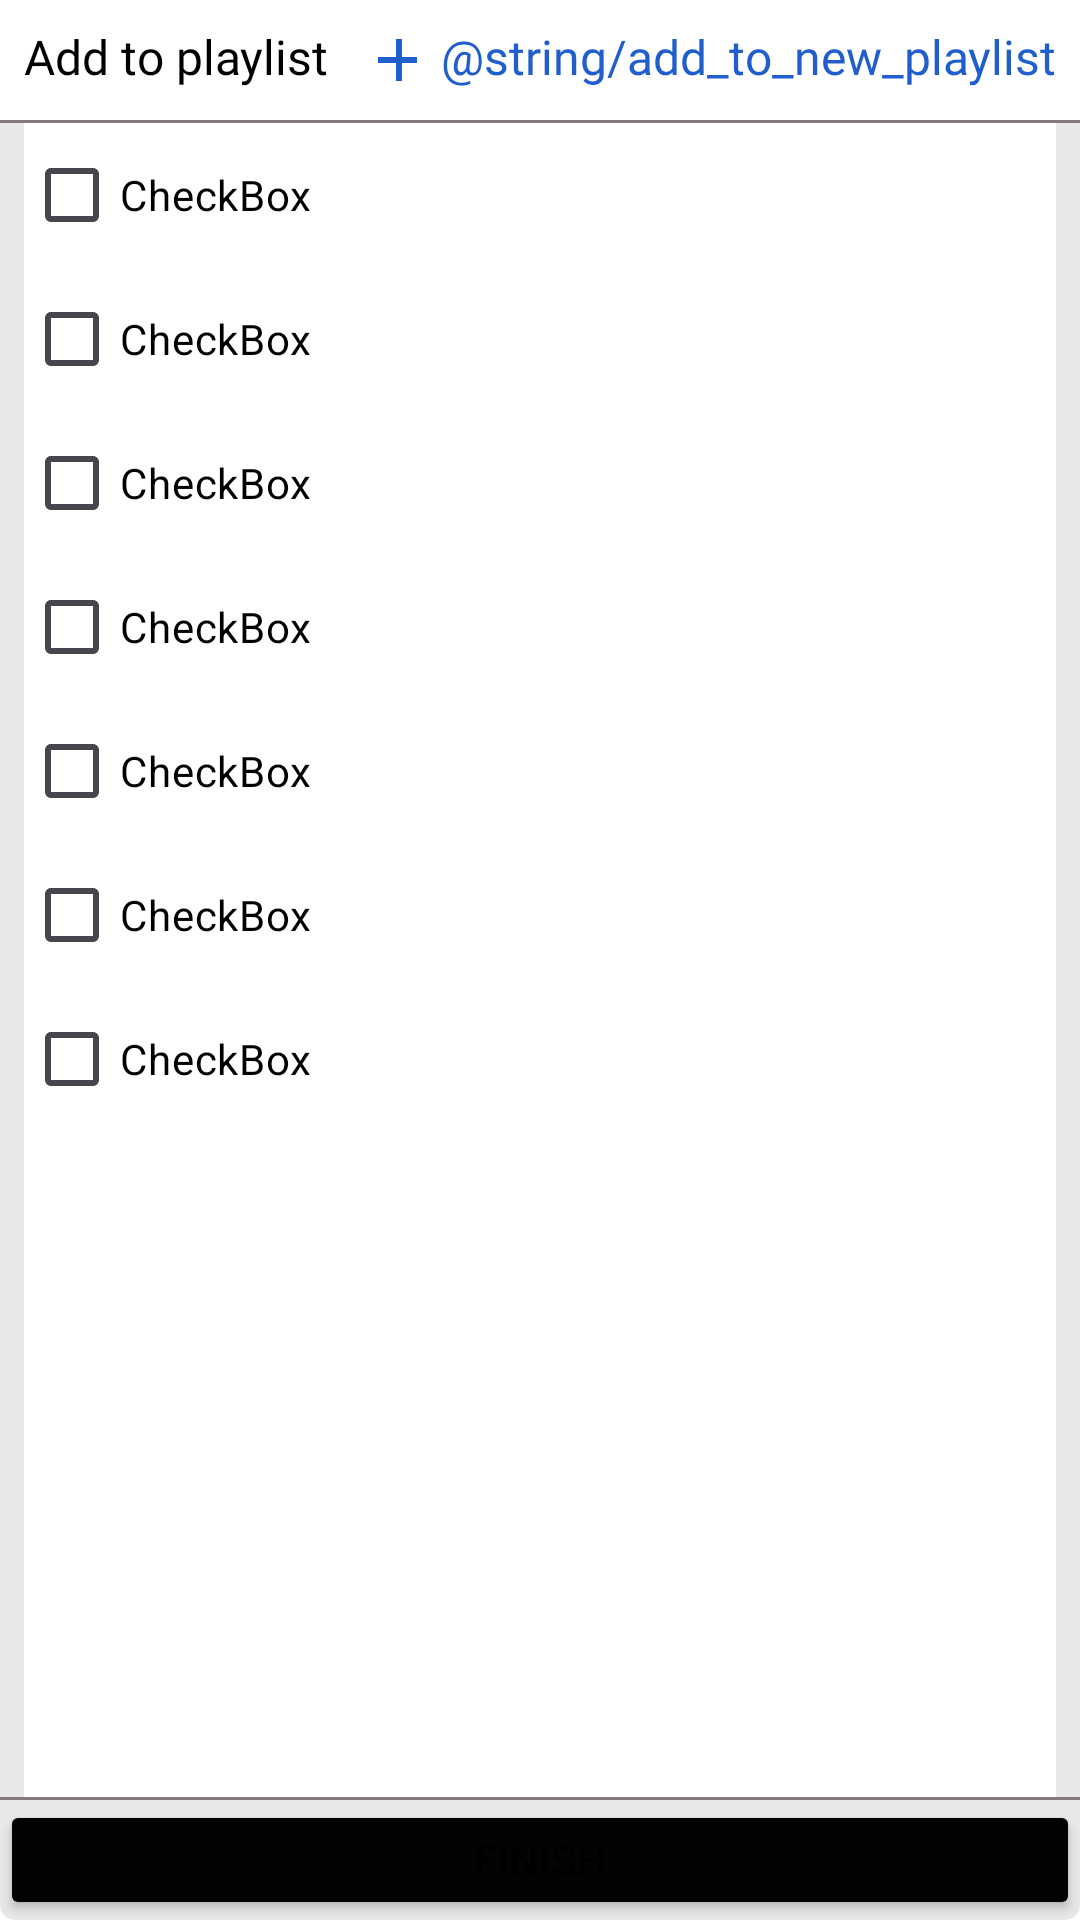

Reconstruct the res/layout file that produces this screen, plus the resources it refers to.
<!-- AndroidManifest.xml: application theme Theme.Appxemphim -->
<!-- res/layout/layout_menu_add_to_playlist.xml -->
<?xml version="1.0" encoding="utf-8"?>
<LinearLayout xmlns:android="http://schemas.android.com/apk/res/android"
    xmlns:app="http://schemas.android.com/apk/res-auto"
    android:orientation="vertical"
    android:layout_width="match_parent"
    android:background="@drawable/border_popup_playlist"
    android:layout_height="match_parent">

    <LinearLayout
        android:layout_width="match_parent"
        android:layout_height="wrap_content"
        android:padding="8dp"
        android:orientation="horizontal">

        <TextView
            android:layout_width="wrap_content"
            android:layout_height="wrap_content"
            android:fontFamily="@font/montserrat"
            android:textColor="@color/text_color"
            android:textSize="16sp"
            android:layout_weight="1"
            android:text="@string/add_to_playlist" />

        <ImageView
            android:layout_width="wrap_content"
            android:layout_height="wrap_content"
            android:layout_weight="1"
            android:paddingRight="-10dp"
            app:srcCompat="@drawable/baseline_add_blue_24" />

        <TextView
            android:id="@+id/btn_add_to_new_playlist"
            android:layout_width="wrap_content"
            android:layout_height="wrap_content"
            android:fontFamily="@font/montserrat"
            android:layout_weight="1"
            android:textAlignment="textEnd"
            android:textColor="#1F5ECC"
            android:textSize="16sp"
            android:text="@string/add_to_new_playlist" />

    </LinearLayout>

    <View
        android:layout_width="match_parent"
        android:layout_height="1dp"
        android:background="@color/gray" />

    <ScrollView
        android:layout_width="match_parent"
        android:layout_weight="1"
        android:layout_height="0dp"
        android:layout_marginStart="8dp"
        android:layout_marginEnd="8dp">

        <LinearLayout
            android:layout_width="match_parent"
            android:layout_height="wrap_content"
            android:orientation="vertical" >

            <CheckBox
                android:id="@+id/checkBox"
                android:layout_width="match_parent"
                android:layout_height="wrap_content"
                android:textColor="@color/text_color"
                android:text="CheckBox" />

            <CheckBox
                android:id="@+id/checkBox2"
                android:layout_width="match_parent"
                android:layout_height="wrap_content"
                android:textColor="@color/text_color"
                android:text="CheckBox" />

            <CheckBox
                android:id="@+id/checkBox3"
                android:layout_width="match_parent"
                android:layout_height="wrap_content"
                android:textColor="@color/text_color"
                android:text="CheckBox" />

            <CheckBox
                android:id="@+id/checkBox4"
                android:layout_width="match_parent"
                android:layout_height="wrap_content"
                android:textColor="@color/text_color"
                android:text="CheckBox" />

            <CheckBox
                android:layout_width="match_parent"
                android:layout_height="wrap_content"
                android:textColor="@color/text_color"
                android:text="CheckBox" />
            <CheckBox
                android:layout_width="match_parent"
                android:layout_height="wrap_content"
                android:textColor="@color/text_color"
                android:text="CheckBox" />
            <CheckBox
                android:layout_width="match_parent"
                android:layout_height="wrap_content"
                android:textColor="@color/text_color"
                android:text="CheckBox" />
        </LinearLayout>
    </ScrollView>

    <View
        android:layout_width="match_parent"
        android:layout_height="1dp"
        android:background="@color/gray" />

    <Button
        android:id="@+id/btn_finish_popup_add_to_playlist"
        android:layout_width="match_parent"
        android:layout_height="40dp"
        android:backgroundTint="@color/background"
        android:textColor="@color/text_color"
        android:text="@string/finish" />

</LinearLayout>
<!-- resources referenced by this layout -->
<resources>
  <color name="background">#050202</color>
  <color name="gray">#857B7B</color>
  <color name="text_color">#FFFFFFFF</color>
  <!-- drawable baseline_add_blue_24 (drawable) -->
  <vector xmlns:android="http://schemas.android.com/apk/res/android" android:height="24dp" android:tint="@color/btn_link_color" android:viewportHeight="24" android:viewportWidth="24" android:width="24dp">
        
      <path android:fillColor="@android:color/white" android:pathData="M19,13h-6v6h-2v-6H5v-2h6V5h2v6h6v2z"/>
      
  </vector>
  <!-- drawable border_popup_playlist (drawable) -->
  <?xml version="1.0" encoding="utf-8"?>
  <shape xmlns:android="http://schemas.android.com/apk/res/android"
      android:shape="rectangle">
      <solid
          android:color="@color/background_popup" />
      <corners
          android:radius="5dp" />
  </shape>
  <string name="add_to_playlist">Add to playlist</string>
  <string name="finish">Finish</string>
  <style name="Theme.Appxemphim" parent="Base.Theme.Appxemphim">
          <item name="android:popupMenuStyle">@style/MyPopupMenuStyle</item>
      </style>
  <color name="btn_link_color">#1F5ECC</color>
  <color name="background_popup">#292828</color>
  <style name="Base.Theme.Appxemphim" parent="Theme.Material3.DayNight.NoActionBar">
          
          <item name="colorPrimary">@color/bg_toolbar</item>
          <item name="android:background">@color/white</item>
          <item name="android:textColor">@color/black</item>
          <item name="tabSelectedTextColor">@color/black</item>
          <item name="tabIndicator">@color/black</item>
          <item name="btn_drawable">@color/black</item>
      </style>
  <style name="MyPopupMenuStyle" parent="@style/Widget.AppCompat.PopupMenu">
          <item name="android:popupBackground">@color/background_popup</item>
      </style>
  <color name="bg_toolbar">#C10710</color>
  <color name="white">#FFFFFFFF</color>
  <color name="black">#FF000000</color>
</resources>
